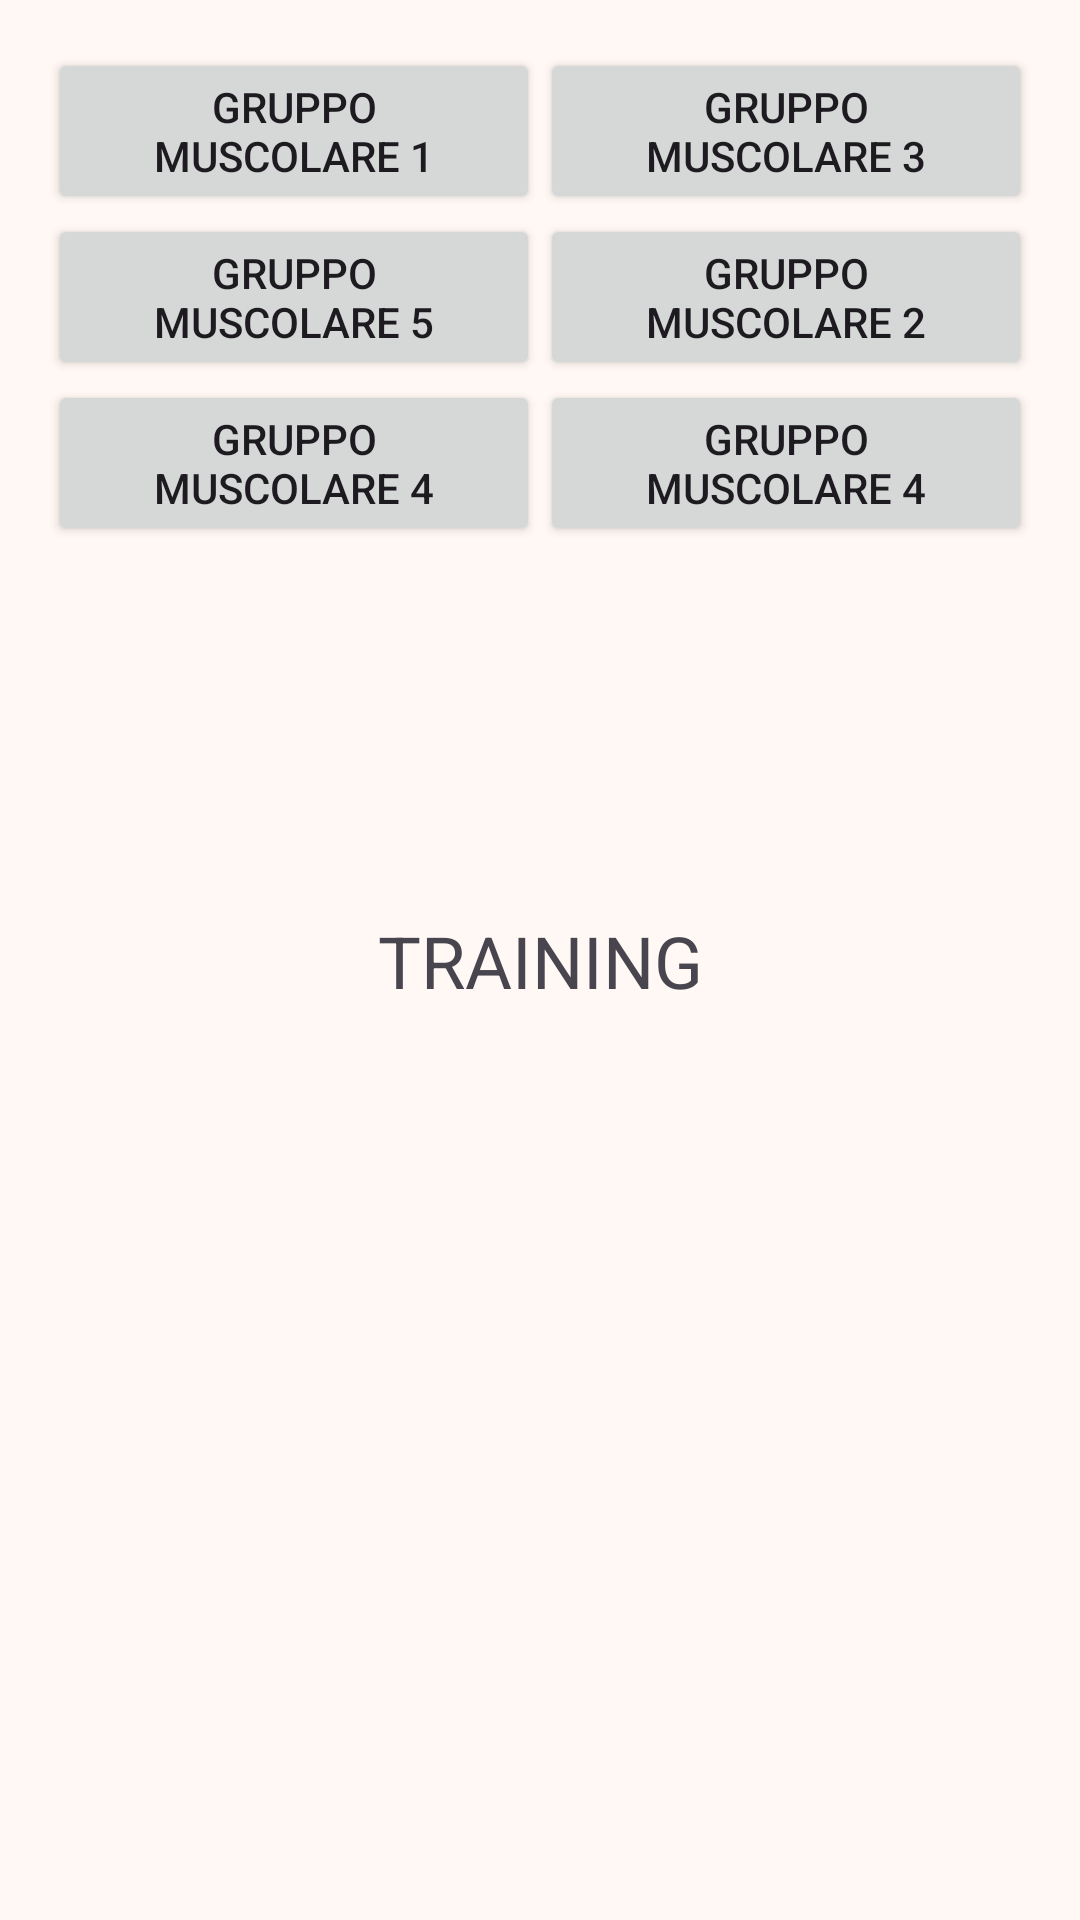

Reconstruct the res/layout file that produces this screen, plus the resources it refers to.
<!-- AndroidManifest.xml: application theme Theme.SporTrack -->
<!-- res/layout/fragment_training.xml -->
<?xml version="1.0" encoding="utf-8"?>
<androidx.constraintlayout.widget.ConstraintLayout xmlns:android="http://schemas.android.com/apk/res/android"
    xmlns:app="http://schemas.android.com/apk/res-auto"
    xmlns:tools="http://schemas.android.com/tools"
    android:layout_width="match_parent"
    android:layout_height="match_parent"
    tools:context=".ui.TrainingFragment">

    <TextView
        android:layout_width="wrap_content"
        android:layout_height="wrap_content"
        android:text="TRAINING"
        android:textSize="24sp"
        app:layout_constraintBottom_toBottomOf="parent"
        app:layout_constraintEnd_toEndOf="parent"
        app:layout_constraintStart_toStartOf="parent"
        app:layout_constraintTop_toTopOf="parent" />

    <ScrollView
        android:layout_width="match_parent"
        android:layout_height="match_parent">

    <GridLayout xmlns:android="http://schemas.android.com/apk/res/android"
        android:id="@+id/gridLayout"
        android:layout_width="match_parent"
        android:layout_height="match_parent"
        android:columnCount="2"
        android:rowCount="3"
        android:padding="16dp">

        <Button
            android:id="@+id/buttonGroup1"
            android:layout_width="0dp"
            android:layout_height="wrap_content"
            android:layout_columnWeight="1"
            android:layout_rowWeight="1"
            android:text="Gruppo muscolare 1" />

        <Button
            android:id="@+id/buttonGroup3"
            android:layout_width="0dp"
            android:layout_height="wrap_content"
            android:layout_columnWeight="1"
            android:layout_rowWeight="1"
            android:text="Gruppo muscolare 3" />

        <Button
            android:id="@+id/buttonGroup5"
            android:layout_width="0dp"
            android:layout_height="wrap_content"
            android:layout_columnWeight="1"
            android:layout_rowWeight="1"
            android:text="Gruppo muscolare 5" />


        <Button
            android:id="@+id/buttonGroup2"
            android:layout_width="0dp"
            android:layout_height="wrap_content"
            android:layout_columnWeight="1"
            android:layout_rowWeight="1"
            android:text="Gruppo muscolare 2" />

        <Button
            android:id="@+id/buttonGroup4"
            android:layout_width="0dp"
            android:layout_height="wrap_content"
            android:layout_columnWeight="1"
            android:layout_rowWeight="1"
            android:text="Gruppo muscolare 4" />

        <Button
            android:id="@+id/buttonGroup6"
            android:layout_width="0dp"
            android:layout_height="wrap_content"
            android:layout_columnWeight="1"
            android:layout_rowWeight="1"
            android:text="Gruppo muscolare 4" />
    </GridLayout>

    </ScrollView>

</androidx.constraintlayout.widget.ConstraintLayout>
<!-- resources referenced by this layout -->
<resources>
  <style name="Theme.SporTrack" parent="Base.Theme.SporTrack">
          
          <item name="android:navigationBarColor">@android:color/transparent</item>
          <item name="android:statusBarColor">@android:color/transparent</item>
          <item name="android:windowLightStatusBar">?attr/isLightTheme</item>
      </style>
  <color name="md_theme_primary">#835414</color>
  <color name="md_theme_onPrimary">#FFFFFF</color>
  <color name="md_theme_primaryContainer">#FFDDBA</color>
  <color name="md_theme_onPrimaryContainer">#2B1700</color>
  <color name="md_theme_secondary">#715A41</color>
  <color name="md_theme_onSecondary">#FFFFFF</color>
  <color name="md_theme_secondaryContainer">#FDDDBD</color>
  <color name="md_theme_onSecondaryContainer">#281805</color>
  <color name="md_theme_tertiary">#55633C</color>
  <color name="md_theme_onTertiary">#FFFFFF</color>
  <color name="md_theme_tertiaryContainer">#D8E9B7</color>
  <color name="md_theme_onTertiaryContainer">#141F02</color>
  <color name="md_theme_error">#BA1A1A</color>
  <color name="md_theme_onError">#FFFFFF</color>
  <color name="md_theme_errorContainer">#FFDAD6</color>
  <color name="md_theme_onErrorContainer">#410002</color>
  <color name="md_theme_background">#FFF8F4</color>
  <color name="md_theme_onBackground">#211A13</color>
  <color name="md_theme_surface">#FFF8F4</color>
  <color name="md_theme_onSurface">#211A13</color>
  <color name="md_theme_surfaceVariant">#F1E0D0</color>
  <color name="md_theme_onSurfaceVariant">#50453A</color>
  <color name="md_theme_outline">#827568</color>
  <color name="md_theme_outlineVariant">#D4C4B5</color>
  <color name="md_theme_inverseSurface">#372F27</color>
  <color name="md_theme_inverseOnSurface">#FDEEE3</color>
  <color name="md_theme_inversePrimary">#F9BA72</color>
  <color name="md_theme_primaryFixed">#FFDDBA</color>
  <color name="md_theme_onPrimaryFixed">#2B1700</color>
  <color name="md_theme_primaryFixedDim">#F9BA72</color>
  <color name="md_theme_onPrimaryFixedVariant">#663E00</color>
  <color name="md_theme_secondaryFixed">#FDDDBD</color>
  <color name="md_theme_onSecondaryFixed">#281805</color>
  <color name="md_theme_secondaryFixedDim">#E0C1A3</color>
  <color name="md_theme_onSecondaryFixedVariant">#58432B</color>
  <color name="md_theme_tertiaryFixed">#D8E9B7</color>
  <color name="md_theme_onTertiaryFixed">#141F02</color>
  <color name="md_theme_tertiaryFixedDim">#BCCD9D</color>
  <color name="md_theme_onTertiaryFixedVariant">#3E4B27</color>
  <color name="md_theme_surfaceDim">#E5D8CC</color>
  <color name="md_theme_surfaceBright">#FFF8F4</color>
  <color name="md_theme_surfaceContainerLowest">#FFFFFF</color>
  <color name="md_theme_surfaceContainerLow">#FFF1E6</color>
  <color name="md_theme_surfaceContainer">#FAEBE0</color>
  <color name="md_theme_surfaceContainerHigh">#F4E6DA</color>
  <color name="md_theme_surfaceContainerHighest">#EEE0D5</color>
</resources>
